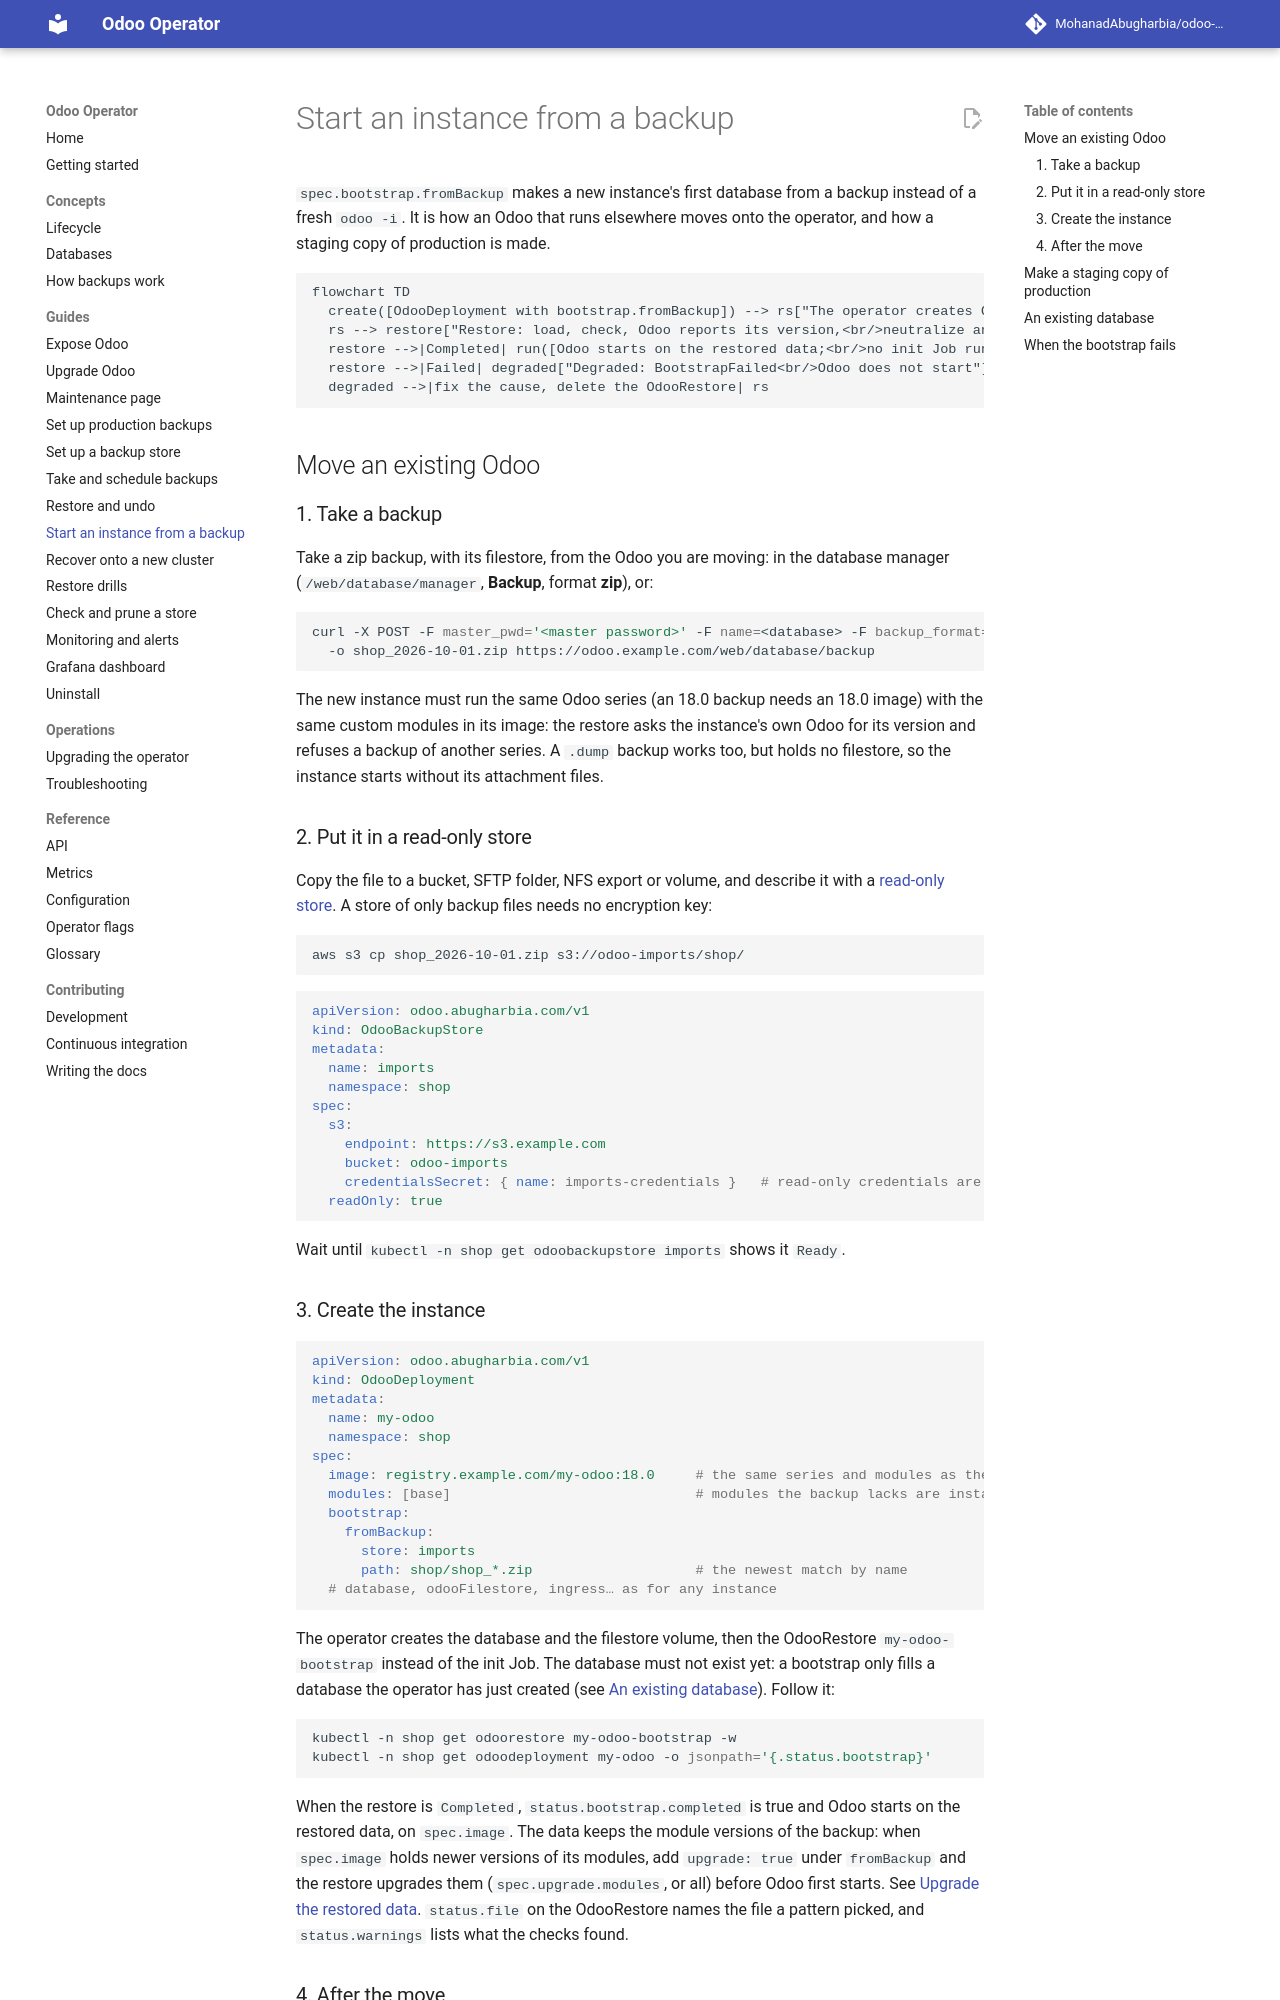

repository: MohanadAbugharbia/odoo-operator · page: 0.6/guides/start-from-a-backup/index.html · generator: mkdocs

# Start an instance from a backup

`spec.bootstrap.fromBackup` makes a new instance's first database from a
backup instead of a fresh `odoo -i`. It is how an Odoo that runs elsewhere
moves onto the operator, and how a staging copy of production is made.

```mermaid
flowchart TD
  create([OdooDeployment with bootstrap.fromBackup]) --> rs["The operator creates OdooRestore &lt;name&gt;-bootstrap"]
  rs --> restore["Restore: load, check, Odoo reports its version,<br/>neutralize and upgrade when asked, swap in"]
  restore -->|Completed| run([Odoo starts on the restored data;<br/>no init Job runs])
  restore -->|Failed| degraded["Degraded: BootstrapFailed<br/>Odoo does not start"]
  degraded -->|fix the cause, delete the OdooRestore| rs
```

## Move an existing Odoo

### 1. Take a backup

Take a zip backup, with its filestore, from the Odoo you are moving: in the
database manager (`/web/database/manager`, **Backup**, format **zip**), or:

```sh
curl -X POST -F master_pwd='<master password>' -F name=<database> -F backup_format=zip \
  -o shop_2026-10-01.zip https://odoo.example.com/web/database/backup
```

The new instance must run the same Odoo series (an 18.0 backup needs an 18.0
image) with the same custom modules in its image: the restore asks the
instance's own Odoo for its version and refuses a backup of another series.
A `.dump` backup works too, but holds no filestore, so the instance starts
without its attachment files.

### 2. Put it in a read-only store

Copy the file to a bucket, SFTP folder, NFS export or volume, and describe it
with a [read-only store](backup-stores.md#read-only-stores). A store of only
backup files needs no encryption key:

```sh
aws s3 cp shop_2026-10-01.zip s3://odoo-imports/shop/
```

```yaml
apiVersion: odoo.abugharbia.com/v1
kind: OdooBackupStore
metadata:
  name: imports
  namespace: shop
spec:
  s3:
    endpoint: https://s3.example.com
    bucket: odoo-imports
    credentialsSecret: { name: imports-credentials }   # read-only credentials are enough
  readOnly: true
```

Wait until `kubectl -n shop get odoobackupstore imports` shows it `Ready`.

### 3. Create the instance

```yaml
apiVersion: odoo.abugharbia.com/v1
kind: OdooDeployment
metadata:
  name: my-odoo
  namespace: shop
spec:
  image: registry.example.com/my-odoo:18.0     # the same series and modules as the backup
  modules: [base]                              # modules the backup lacks are installed after it
  bootstrap:
    fromBackup:
      store: imports
      path: shop/shop_*.zip                    # the newest match by name
  # database, odooFilestore, ingress… as for any instance
```

The operator creates the database and the filestore volume, then the
OdooRestore `my-odoo-bootstrap` instead of the init Job. The database must
not exist yet: a bootstrap only fills a database the operator has just
created (see [An existing database](#an-existing-database)). Follow it:

```sh
kubectl -n shop get odoorestore my-odoo-bootstrap -w
kubectl -n shop get odoodeployment my-odoo -o jsonpath='{.status.bootstrap}'
```

When the restore is `Completed`, `status.bootstrap.completed` is true and
Odoo starts on the restored data, on `spec.image`. The data keeps the module
versions of the backup: when `spec.image` holds newer versions of its modules,
add `upgrade: true` under `fromBackup` and the restore upgrades them
(`spec.upgrade.modules`, or all) before Odoo first starts. See
[Upgrade the restored data](restore.md#upgrade-the-restored-data). `status.file` on the
OdooRestore names the file a pattern picked, and `status.warnings` lists what
the checks found.
